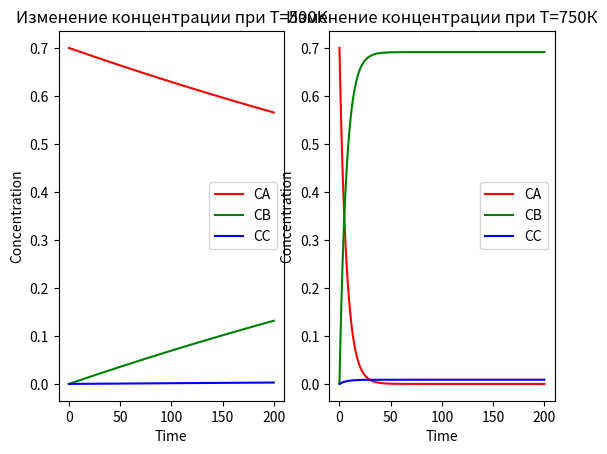

Source code (Python):
import math
import matplotlib.pyplot as plt



k1=0.4
k2=0.2
T580 = 580
R=round(8.31, 2)
E1=round(10.351*10**4, 1)
E2=round(9.180*10**4, 1)
h=0.00000005  #integration step

CAall=[]
CBall=[]
CCall=[]


for T in range(500, 751, 10):
    CA_list=[round(0.7, 2)]
    CB_list=[0]
    CC_list=[0]
    k1=k1*math.exp((E1/R)*((1/T580)-(1/T)))
    k2=k2*math.exp((E2/R)*((1/T580)-(1/T)))
    print(T)
    print('k1 ', k1)
    print('k2 ', k2)

    for time in range(200):
        
        F_CA=-k1*CA_list[-1]-k2*CA_list[-1]
        F_CB=k1*CA_list[-1]
        F_CC=k2*CA_list[-1]

        Aa1=h*(F_CA)
        Aa2=h*(F_CA+(Aa1/2))
        Aa3=h*(F_CA+(Aa2/2))
        Aa4=h*(F_CA+Aa3)
        CA=CA_list[-1]+h/6*(Aa1+2*Aa2+2*Aa3+Aa4)
        CA_list.append(CA)

        Ba1=h*(F_CB)
        Ba2=h*(F_CB+Ba1/2)
        Ba3=h*(F_CB+Ba2/2)
        Ba4=h*(F_CB+Ba3)
        CB=CB_list[-1]+h/6*(Ba1+Ba2*2+Ba3*2+Ba4)
        CB_list.append(CB)

        Ca1=h*(F_CC)
        Ca2=h*(F_CC+Ca1/2)
        Ca3=h*(F_CC+Ca2/2)
        Ca4=h*(F_CC+Ca3)
        CC=CC_list[-1]+h/6*(Ca1+Ca2*2+Ca3*2+Ca4)
        CC_list.append(CC)

    CAall.append(CA_list)
    CBall.append(CB_list)
    CCall.append(CC_list)

print('CAall', CAall[24])
print('CBall', CBall[24])
print('CCall', CCall[24])


print('Сумма концентраций продуктов равна ', CAall[-1][-1]+CBall[-1][-1]+CCall[-1][-1])

plt.figure
plt.subplot(1,2,1)
x = [i for i in range(201)]
plt.title("Изменение концентрации при Т=500К")
plt.xlabel("Time")
plt.ylabel("Concentration")
plt.plot(x, CAall[24], color='r', label='CA')
plt.plot(x, CBall[24], color='g', label='CB')
plt.plot(x, CCall[24], color='b', label='CC')
plt.legend()

plt.subplot(1,2,2)
x = [i for i in range(201)]
plt.title("Изменение концентрации при Т=750К")
plt.xlabel("Time")
plt.ylabel("Concentration")
plt.plot(x, CAall[25], color='r', label='CA')
plt.plot(x, CBall[25], color='g', label='CB')
plt.plot(x, CCall[25], color='b', label='CC')
plt.legend()
plt.show()